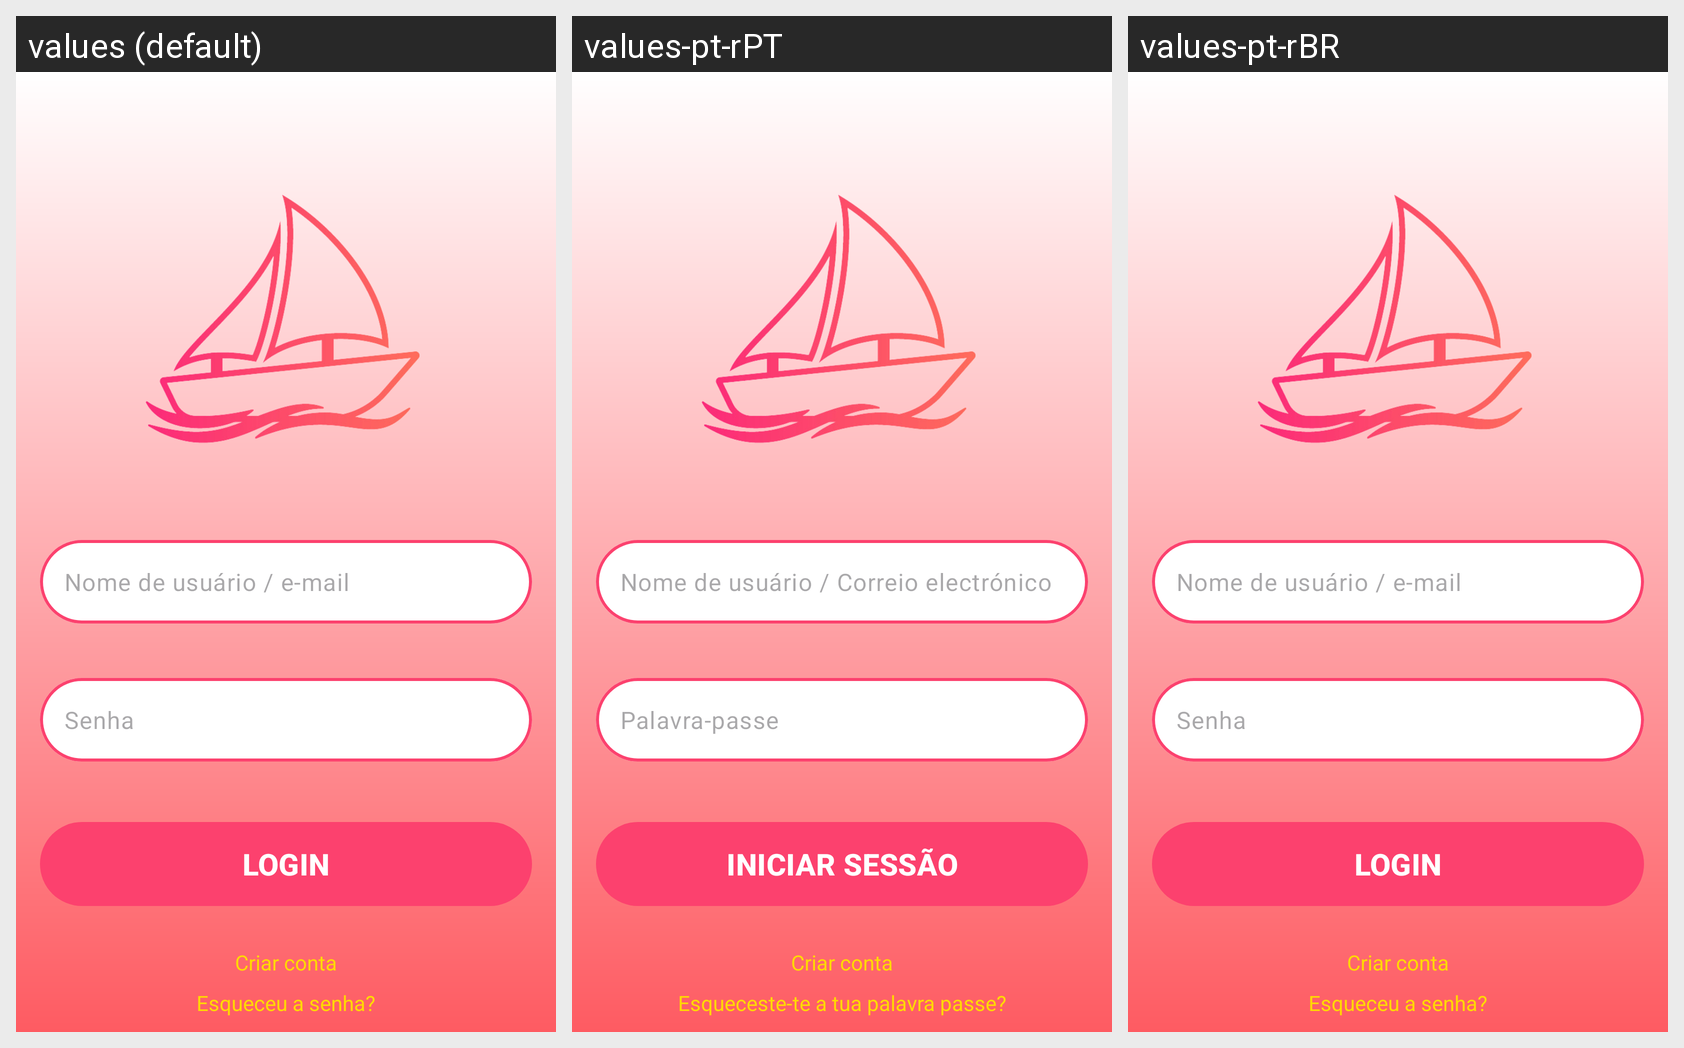

Translations of the strings shown on this Android screen, per locale in the grid:
Android screen res/layout/activity_login.xml rendered under 3 locales, left to right: values (default), values-pt-rPT, values-pt-rBR. Device: Nexus 5 (rendered at 1080×1920; each locale shown at half size, 540×960, under a caption strip naming it); theme Theme.Sugarboat.
Strings drawn on this screen, with the default value and each locale's value (text and hints the layout hard-codes appear in the picture but are not listed):

activity_login_txtInput_username
  values: Nome de usuário / e-mail
  values-pt-rPT: Nome de usuário / Correio electrónico
  values-pt-rBR: Nome de usuário / e-mail

activity_login_txtInput_password
  values: Senha
  values-pt-rPT: Palavra-passe
  values-pt-rBR: Senha

activity_login_bnt_login
  values: Login
  values-pt-rPT: Iniciar sessão
  values-pt-rBR: Login

activity_login_txtView_createAccount
  values: Criar conta
  values-pt-rPT: Criar conta
  values-pt-rBR: Criar conta

activity_login_txtView_forgot
  values: Esqueceu a senha?
  values-pt-rPT: Esqueceste-te a tua palavra passe?
  values-pt-rBR: Esqueceu a senha?
